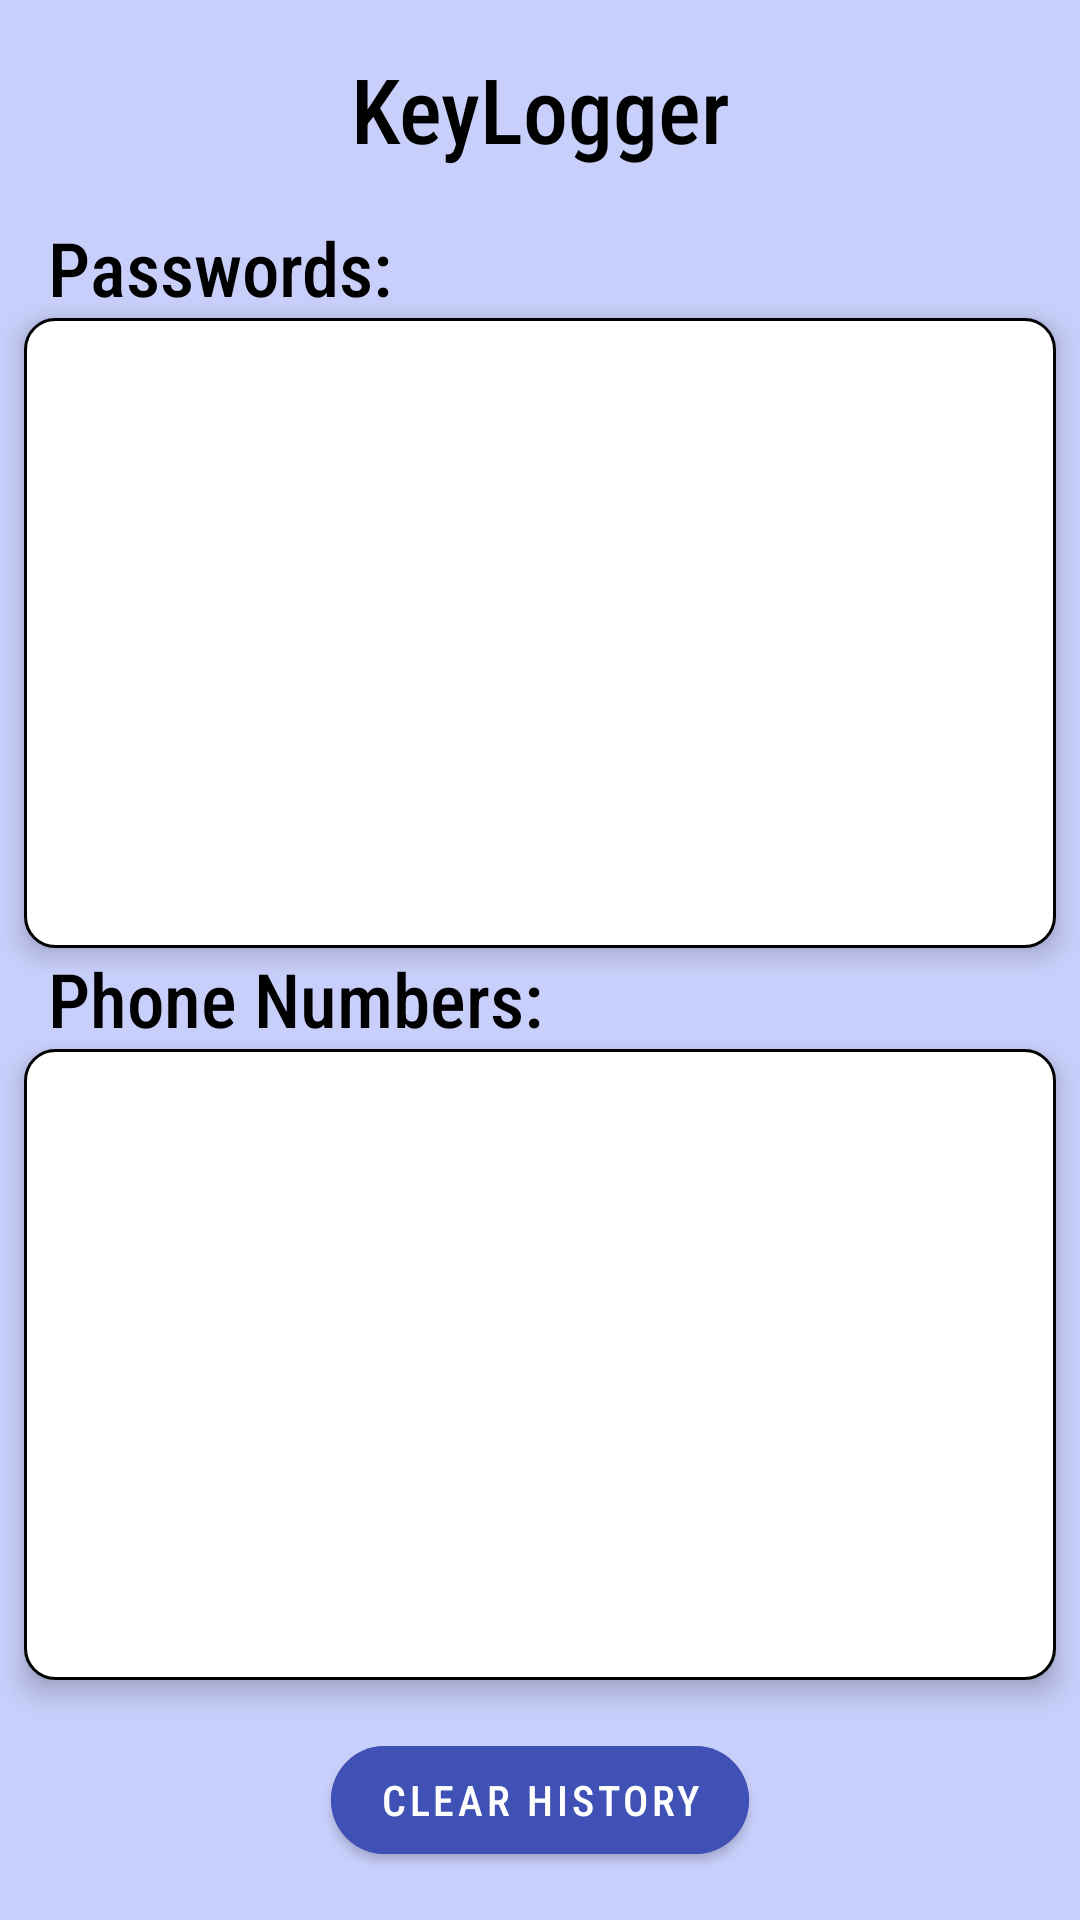

Write the Android layout XML for this screen, with the resource values it uses.
<!-- AndroidManifest.xml: application theme Theme.Keylogger -->
<!-- res/layout/activity_main.xml -->
<?xml version="1.0" encoding="utf-8"?>
<LinearLayout xmlns:android="http://schemas.android.com/apk/res/android"
    xmlns:app="http://schemas.android.com/apk/res-auto"
    xmlns:tools="http://schemas.android.com/tools"
    android:layout_width="match_parent"
    android:layout_height="match_parent"
    android:orientation="vertical"
    android:background="#C8CFFA"
    tools:context=".MainActivity">

    <TextView
        android:id="@+id/title"
        android:layout_width="match_parent"
        android:layout_height="wrap_content"
        android:gravity="center_horizontal"
        android:text="KeyLogger"
        android:fontFamily="sans-serif-condensed-medium"
        android:textColor="@color/black"
        android:layout_marginVertical="16dp"
        android:textSize="30dp" />

    <TextView
        android:layout_width="match_parent"
        android:layout_height="wrap_content"
        android:text="Passwords:"
        android:textColor="@color/black"
        android:layout_marginHorizontal="16dp"
        android:fontFamily="sans-serif-condensed-medium"
        android:textSize="25dp" />

    <ScrollView
        android:layout_width="match_parent"
        android:layout_height="100dp"
        android:layout_marginHorizontal="8dp"
        android:fadeScrollbars="false"
        android:background="@drawable/border"
        android:scrollbarThumbVertical="@color/scrollbar"
        android:layout_weight="1"
        android:elevation="5dp">
    <TextView
        android:id="@+id/pass_txt"
        android:layout_width="match_parent"
        android:layout_height="wrap_content"
        android:layout_margin="20dp"
        android:gravity="center_horizontal"
        android:textSize="20dp" />
    </ScrollView>

    <TextView
        android:layout_width="match_parent"
        android:layout_height="wrap_content"
        android:text="Phone Numbers:"
        android:textColor="@color/black"
        android:layout_marginHorizontal="16dp"
        android:fontFamily="sans-serif-condensed-medium"
        android:textSize="25dp" />

    <ScrollView
        android:layout_width="match_parent"
        android:layout_height="100dp"
        android:layout_marginHorizontal="8dp"
        android:fadeScrollbars="false"
        android:background="@drawable/border"
        android:scrollbarThumbVertical="@color/scrollbar"
        android:layout_weight="1"
        android:elevation="5dp">

        <TextView
            android:id="@+id/number_txt"
            android:layout_width="match_parent"
            android:layout_height="match_parent"
            android:layout_margin="20dp"
            android:gravity="center_horizontal"
            android:textSize="20dp" />
    </ScrollView>

    <com.google.android.material.button.MaterialButton
        android:id="@+id/clear_btn"
        android:layout_width="wrap_content"
        android:layout_height="wrap_content"
        android:layout_gravity="center_horizontal|bottom"
        android:layout_margin="16dp"
        android:layout_marginStart="16dp"
        android:layout_marginTop="16dp"
        android:layout_marginEnd="16dp"
        android:layout_marginBottom="16dp"
        android:backgroundTint="#3F51B5"
        android:fontFamily="sans-serif-condensed-medium"
        android:text="Clear History"
        app:cornerRadius="20dp" />

</LinearLayout>
<!-- resources referenced by this layout -->
<resources>
  <color name="black">#FF000000</color>
  <color name="scrollbar">#3F51B5</color>
  <!-- drawable border (drawable) -->
  <shape xmlns:android="http://schemas.android.com/apk/res/android"
      android:shape="rectangle">
      <corners
          android:radius="10dp"
          android:topRightRadius="10dp"
          android:bottomRightRadius="10dp"
          android:bottomLeftRadius="10dp" />
      <stroke
          android:width="1dp"
          android:color="@android:color/black" />
      <solid
          android:color="#FFFFFF"/>
  </shape>
  <style name="Theme.Keylogger" parent="Theme.MaterialComponents.DayNight.DarkActionBar">
          
          <item name="colorPrimary">@color/purple_500</item>
          <item name="colorPrimaryVariant">@color/purple_700</item>
          <item name="colorOnPrimary">@color/white</item>
          
          <item name="colorSecondary">@color/teal_200</item>
          <item name="colorSecondaryVariant">@color/teal_700</item>
          <item name="colorOnSecondary">@color/black</item>
          
          <item name="android:statusBarColor">?attr/colorPrimaryVariant</item>
          
      </style>
  <color name="purple_500">#FF6200EE</color>
  <color name="purple_700">#FF3700B3</color>
  <color name="white">#FFFFFFFF</color>
  <color name="teal_200">#FF03DAC5</color>
  <color name="teal_700">#FF018786</color>
</resources>
